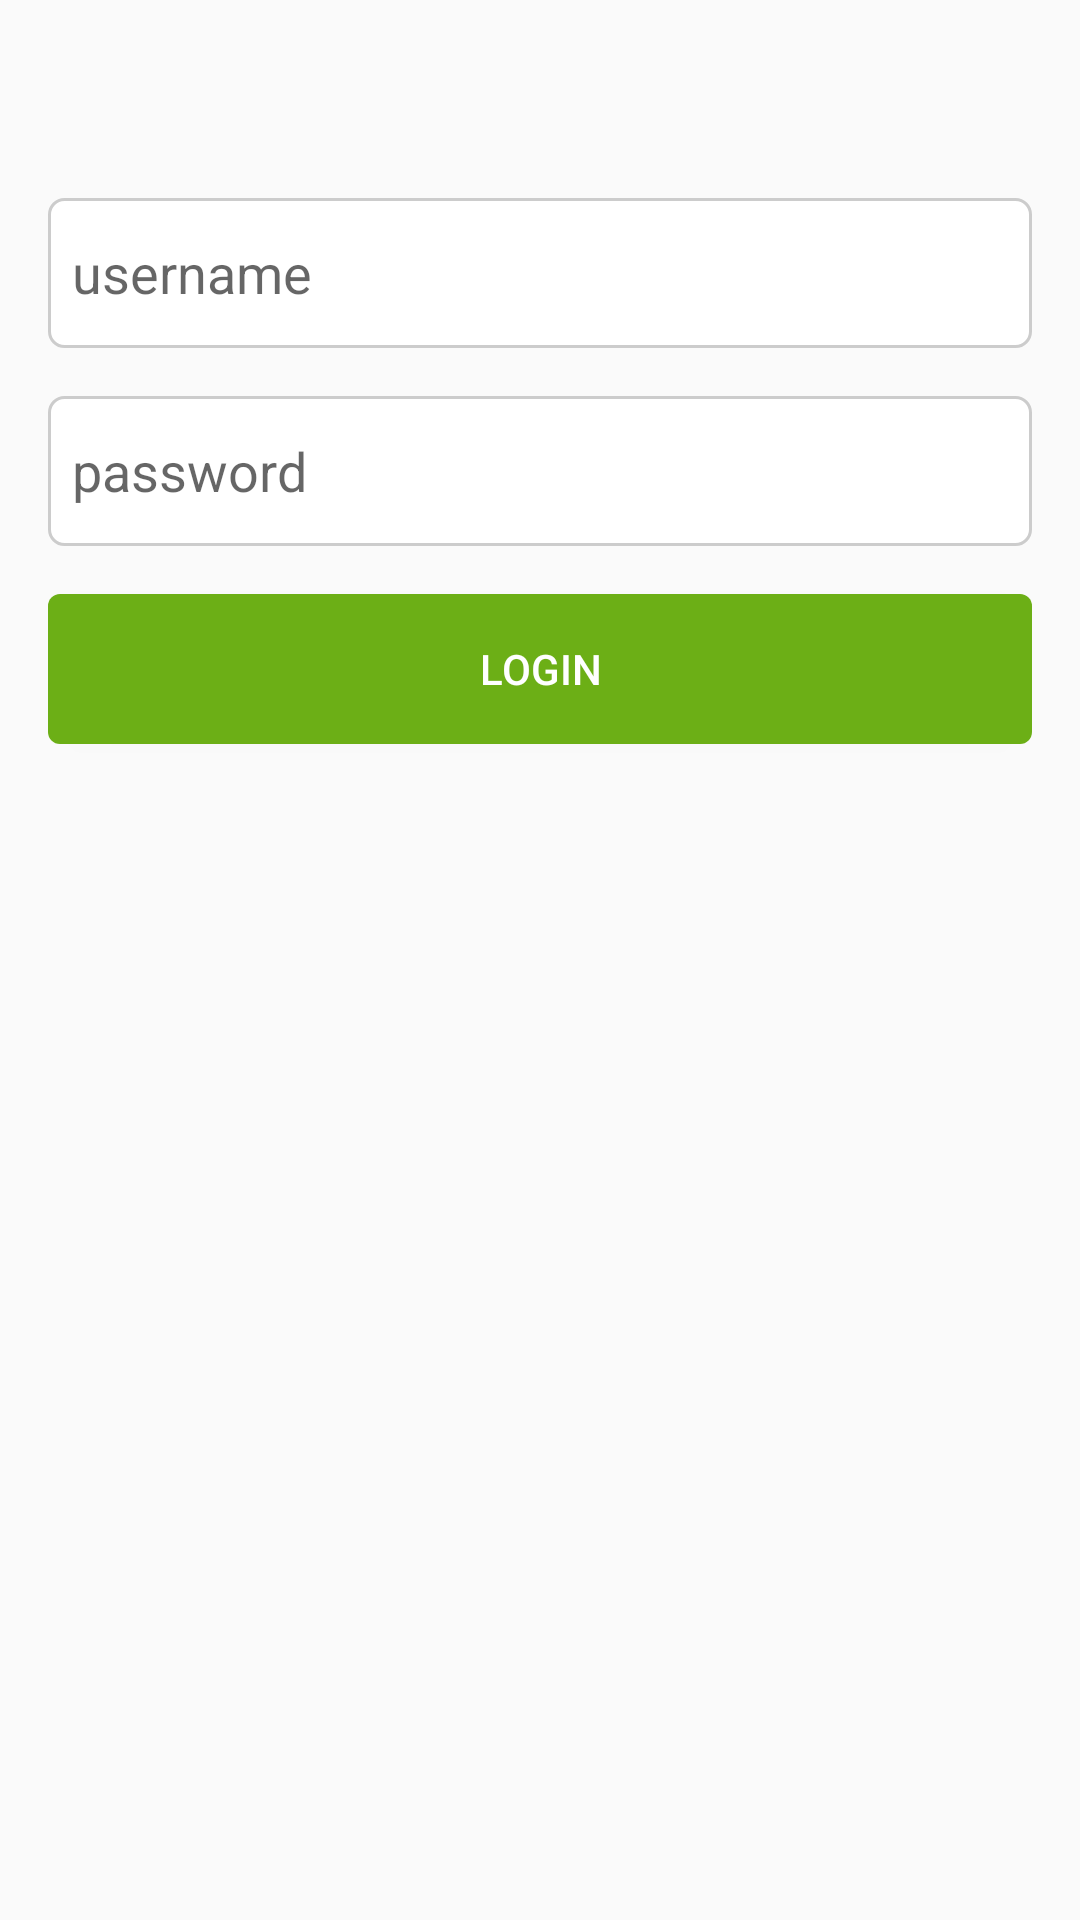

Produce the Android XML layout that renders to this screen, including the resource entries it uses.
<!-- AndroidManifest.xml: application theme AppTheme -->
<!-- res/layout/activity_login.xml -->
<?xml version="1.0" encoding="utf-8"?>
<androidx.coordinatorlayout.widget.CoordinatorLayout xmlns:android="http://schemas.android.com/apk/res/android"
    xmlns:app="http://schemas.android.com/apk/res-auto"
    xmlns:tools="http://schemas.android.com/tools"
    android:layout_width="match_parent"
    android:layout_height="match_parent"
    tools:context=".login.Login">

    <LinearLayout
        android:paddingTop="50dp"
        android:orientation="vertical"
        android:layout_margin="@dimen/main_margin"
        android:layout_width="match_parent"
        android:layout_height="match_parent">

        <EditText
            android:padding="@dimen/half_margin"
            android:hint="username"
            android:background="@drawable/border_rounded"
            android:layout_width="match_parent"
            android:layout_height="50dp" />

        <EditText
            android:layout_marginTop="@dimen/main_margin"
            android:padding="@dimen/half_margin"
            android:hint="password"
            android:background="@drawable/border_rounded"
            android:layout_width="match_parent"
            android:layout_height="50dp" />

        <Button
            android:layout_marginTop="@dimen/main_margin"
            android:textColor="@android:color/white"
            android:text="Login"
            android:background="@drawable/round_button_green"
            android:layout_width="match_parent"
            android:layout_height="50dp" />
    </LinearLayout>

</androidx.coordinatorlayout.widget.CoordinatorLayout>
<!-- resources referenced by this layout -->
<resources>
  <dimen name="half_margin">8dp</dimen>
  <dimen name="main_margin">16dp</dimen>
  <!-- drawable border_rounded (drawable) -->
  <shape xmlns:android="http://schemas.android.com/apk/res/android">
  
      <corners android:radius="5dp"/>
  
      <stroke
          android:width="1dp"
          android:color="#cccccc"/>
  
      <solid android:color="@android:color/white"/>
  
  </shape>
  <!-- drawable round_button_green (drawable) -->
  <?xml version="1.0" encoding="utf-8"?>
  <shape xmlns:android="http://schemas.android.com/apk/res/android">
  
      <corners android:radius="4dp"/>
  
      <solid android:color="@color/color_green"/>
  
  </shape>
  <style name="AppTheme" parent="Theme.AppCompat.Light.DarkActionBar">
          
          <item name="colorPrimary">@color/colorPrimary</item>
          <item name="colorPrimaryDark">@color/colorPrimaryDark</item>
          <item name="colorAccent">@color/colorAccent</item>
      </style>
  <color name="color_green">#6CAF16</color>
  <color name="colorPrimary">#FF9801</color>
  <color name="colorPrimaryDark">#e38700</color>
  <color name="colorAccent">#FF9801</color>
</resources>
